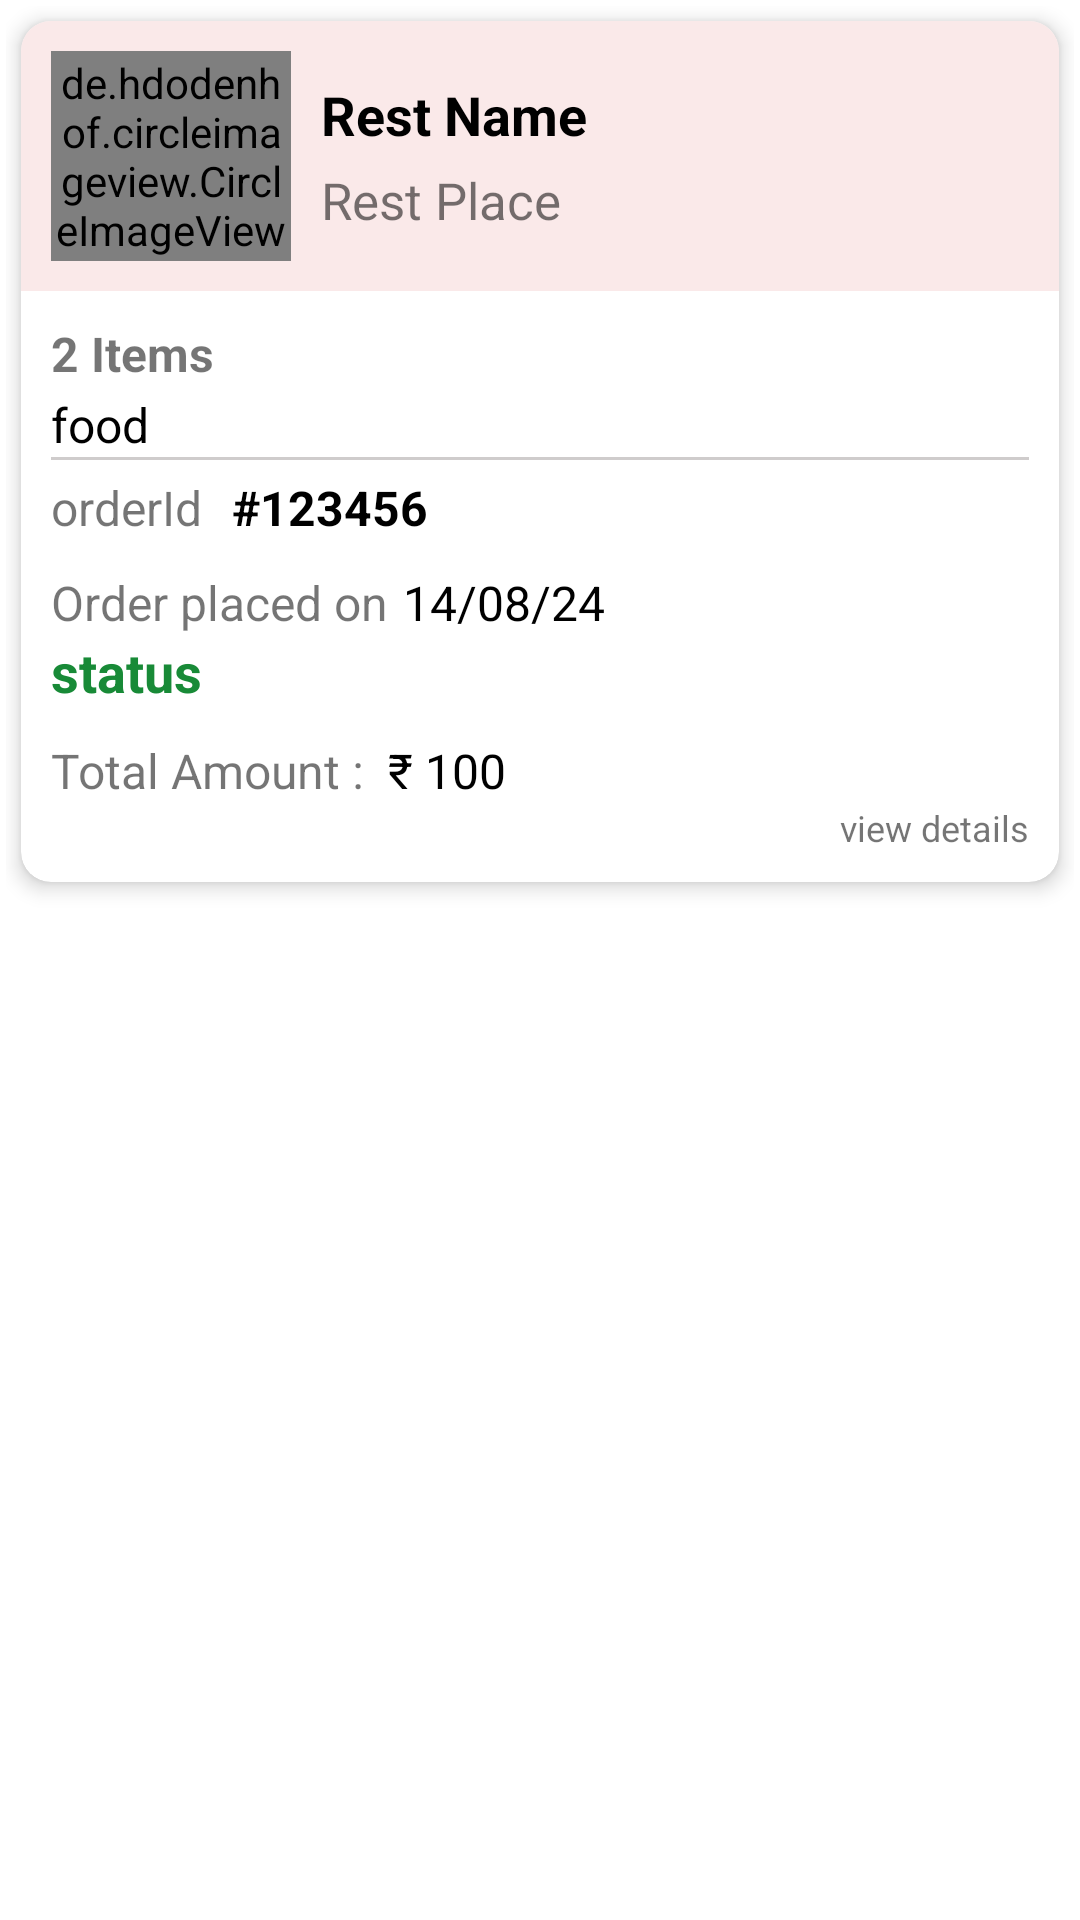

Android layout source for this screen:
<!-- AndroidManifest.xml: application theme Theme.RestaurantManagement -->
<!-- res/layout/raw_orders.xml -->
<?xml version="1.0" encoding="utf-8"?>
<LinearLayout xmlns:android="http://schemas.android.com/apk/res/android"
    android:layout_width="match_parent"
    android:layout_height="wrap_content"
    xmlns:app="http://schemas.android.com/apk/res-auto"
    android:padding="2dp">

    <androidx.cardview.widget.CardView
        android:id="@+id/card_orders"
        android:layout_width="match_parent"
        android:layout_height="wrap_content"
        app:cardCornerRadius="10dp"
        android:layout_marginTop="5dp"
        android:layout_marginLeft="5dp"
        android:layout_marginRight="5dp"
        android:layout_marginBottom="5dp"
        app:cardElevation="4dp">

        <LinearLayout
            android:layout_width="match_parent"
            android:layout_height="wrap_content"
            android:orientation="vertical">

            <LinearLayout
                android:layout_width="match_parent"
                android:layout_height="wrap_content"
                android:padding="10dp"
                android:background="@color/lightRed"
                android:orientation="horizontal">

                <de.hdodenhof.circleimageview.CircleImageView
                    android:id="@+id/oRestImageView"
                    android:layout_width="80dp"
                    android:layout_height="70dp"
                    android:src="@drawable/logo"
                    android:layout_gravity="center"/>

                <LinearLayout
                    android:layout_width="match_parent"
                    android:layout_height="wrap_content"
                    android:layout_marginLeft="10dp"
                    android:layout_gravity="center"
                    android:orientation="vertical">

                    <TextView
                        android:id="@+id/oRestNameTextView"
                        android:layout_width="wrap_content"
                        android:layout_height="wrap_content"
                        android:text="Rest Name"
                        android:textStyle="bold"
                        android:textColor="@color/black"
                        android:textSize="18dp"/>

                    <TextView
                        android:id="@+id/oRestPlaceTextView"
                        android:layout_width="wrap_content"
                        android:layout_height="wrap_content"
                        android:text="Rest Place"
                        android:layout_marginTop="5dp"
                        android:textSize="17dp"/>


                </LinearLayout>


            </LinearLayout>

            <LinearLayout
                android:layout_width="match_parent"
                android:layout_height="wrap_content"
                android:orientation="vertical"
                android:padding="10dp">

                <TextView
                    android:id="@+id/oItemCountTextView"
                    android:layout_width="wrap_content"
                    android:layout_height="wrap_content"
                    android:text="2 Items"
                    android:textStyle="bold"
                    android:textSize="16dp"/>



                <TextView
                    android:id="@+id/oFoodDetailsTextView"
                    android:layout_width="match_parent"
                    android:layout_height="wrap_content"
                    android:text="food"
                    android:textSize="16dp"
                    android:layout_marginTop="2dp"
                    android:textColor="@color/black"/>

                <View
                    android:layout_width="match_parent"
                    android:layout_height="1dp"
                    android:background="@color/text_grey" />

                <LinearLayout
                    android:layout_width="match_parent"
                    android:layout_height="wrap_content"
                    android:layout_marginTop="5dp"
                    android:orientation="horizontal">

                    <TextView
                        android:layout_width="wrap_content"
                        android:layout_height="wrap_content"
                        android:text="orderId"
                        android:textSize="16dp"/>

                    <TextView
                        android:id="@+id/oOrderIdTextView"
                        android:layout_width="match_parent"
                        android:layout_height="wrap_content"
                        android:text="#123456"
                        android:textSize="16dp"
                        android:textStyle="bold"
                        android:layout_marginLeft="10dp"
                        android:textColor="@color/black"/>

                </LinearLayout>

                <LinearLayout
                    android:layout_width="match_parent"
                    android:layout_height="wrap_content"
                    android:layout_marginTop="10dp"
                    android:orientation="horizontal">

                    <TextView
                        android:layout_width="wrap_content"
                        android:layout_height="wrap_content"
                        android:text="Order placed on"
                        android:textSize="16dp"/>

                    <TextView
                        android:id="@+id/oDateTextView"
                        android:layout_width="match_parent"
                        android:layout_height="wrap_content"
                        android:text="14/08/24"
                        android:textSize="16dp"
                        android:layout_marginLeft="5dp"
                        android:textColor="@color/black"/>

                </LinearLayout>

                <TextView
                    android:id="@+id/oStatusTextView"
                    android:layout_width="wrap_content"
                    android:layout_height="wrap_content"
                    android:text="status"
                    android:textColor="@color/green"
                    android:textStyle="bold"
                    android:textSize="18dp"/>

                <LinearLayout
                    android:layout_width="match_parent"
                    android:layout_height="wrap_content"
                    android:layout_marginTop="10dp"
                    android:orientation="horizontal">

                    <TextView
                        android:layout_width="wrap_content"
                        android:layout_height="wrap_content"
                        android:text="Total Amount :"
                        android:textSize="16dp"/>

                    <TextView
                        android:id="@+id/oAmountTextView"
                        android:layout_width="match_parent"
                        android:layout_height="wrap_content"
                        android:text="₹ 100"
                        android:textSize="16dp"
                        android:layout_marginLeft="8dp"
                        android:textColor="@color/black"/>

                </LinearLayout>

                <TextView
                    android:layout_width="wrap_content"
                    android:layout_height="wrap_content"
                    android:text="view details"
                    android:layout_gravity="end"
                    android:textSize="12dp"/>


            </LinearLayout>


        </LinearLayout>
    </androidx.cardview.widget.CardView>

</LinearLayout>
<!-- resources referenced by this layout -->
<resources>
  <color name="black">#FF000000</color>
  <color name="green">#188A37</color>
  <color name="lightRed">#FAE9E9</color>
  <color name="text_grey">#CFCCCC</color>
  <!-- drawable logo: png bitmap (drawable, 107087 bytes) -->
  <style name="Theme.RestaurantManagement" parent="Theme.MaterialComponents.Light.NoActionBar">
          
          <item name="colorPrimary">@color/red</item>
          <item name="colorPrimaryVariant">@color/red</item>
          <item name="colorOnPrimary">@color/white</item>
          
          <item name="colorSecondary">@color/teal_200</item>
          <item name="colorSecondaryVariant">@color/teal_700</item>
          <item name="colorOnSecondary">@color/black</item>
          
          <item name="android:statusBarColor">?attr/colorPrimaryVariant</item>
          
      </style>
  <color name="red">#dc143c</color>
  <color name="white">#FFFFFFFF</color>
  <color name="teal_200">#FF03DAC5</color>
  <color name="teal_700">#FF018786</color>
</resources>
